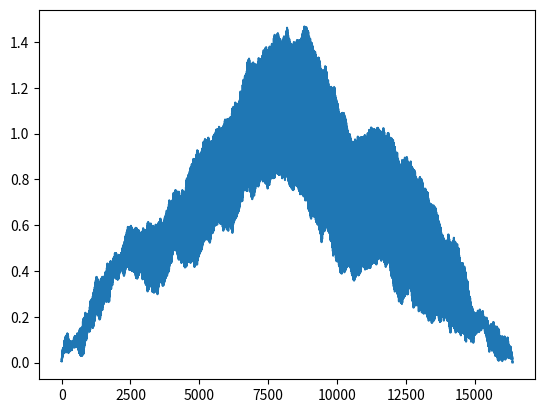
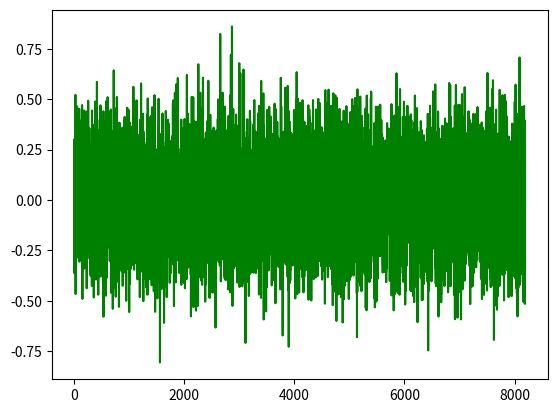
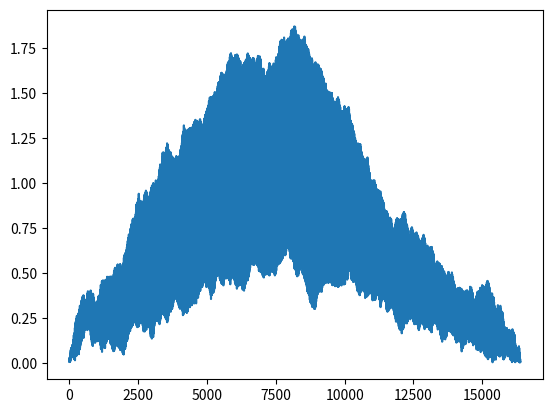
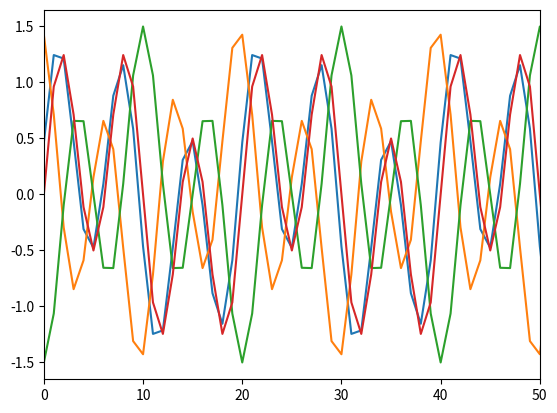
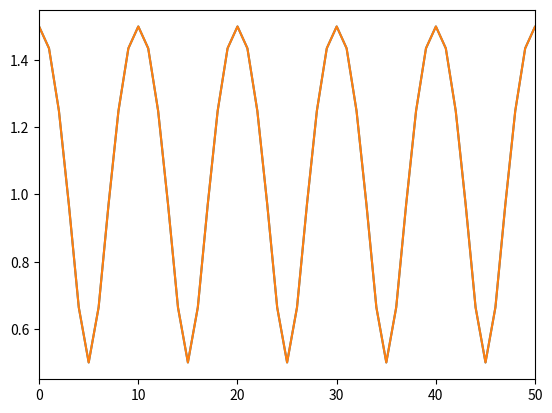
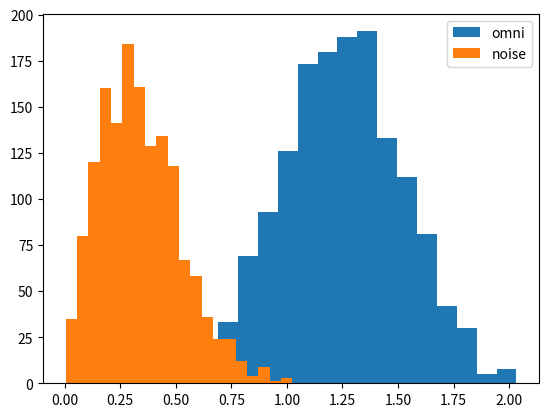
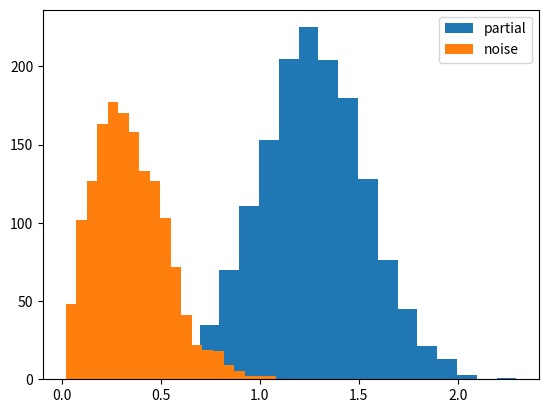

Here is the Python script that generated these plots, in order:
## imports ##
import numpy as np
import matplotlib.pyplot as plt
import scipy
import os
####

## globals ##

nSample=8192
tSample=5e-9
frequency=np.fft.fftshift(np.fft.fftfreq(nSample,tSample))
samples=np.arange(0,nSample,1)
time=samples*tSample
noiseVar=700
fLO=25e9
doPlots=True

##


## define signal ##

signalFreqs=np.array([10e6,30e6,50e6])
signalPhases=np.array([.1,4.,7.])
signalAmps=[.5,1,.5]
signalTime=np.zeros(time.size,dtype=np.complex128)
for i in range(signalFreqs.size):
    signalTime+=signalAmps[i]*np.exp(-1j*2*np.pi*(signalFreqs[i]*time-signalPhases[i]))

####

## define template and noisy signal calculate convolution ##

noise=np.random.multivariate_normal(mean=[0,0],cov=np.eye(2)*noiseVar/2,size=nSample)
noise=noise[:,0]+1j*noise[:,1]

signal=signalTime+noise
#signal=noise

template=signalTime

convolution=np.convolve(template,signal)/nSample

print(abs(np.convolve(template,signal,mode='valid')/nSample))


plt.figure()
plt.plot(abs(convolution))


#plt.plot(frequency,abs(np.fft.fftshift(np.fft.fft(signal)))/(3*nSample))
#plt.xlim(4064,4128)
####

#print(np.max(abs(convolution)),np.argmax(abs(convolution)))



## define signal ##

signalFreqs=np.array([10e6,30e6,50e6])
signalPhases=np.array([.1,4.,7.])
signalAmps=[.5,1,.5]
signalTime=np.zeros(time.size,dtype=np.complex128)
for i in range(signalFreqs.size):
    signalTime+=signalAmps[i]*np.exp(-1j*2*np.pi*(signalFreqs[i]*time-signalPhases[i]))

####

## define template and noisy signal calculatet convolution ##

noise=np.random.multivariate_normal(mean=[0,0],cov=np.eye(2)*noiseVar/2,size=nSample)
noise=noise[:,0]+1j*noise[:,1]

signal=signalTime+noise

templateFreqs=np.array([10e6,30e6,50e6])
templatePhases=np.array([0.,0.,0.])
templateAmps=[1,1,1]
template=np.zeros(time.size,dtype=np.complex128)
for i in range(signalFreqs.size):
    template+=templateAmps[i]*np.exp(-1j*2*np.pi*(templateFreqs[i]*time-templatePhases[i]))
    
#template=template


print(abs(np.convolve(template,signal,mode='valid')/nSample))
plt.figure()
#plt.plot(np.fft.fftshift(template)/nSample,'b')
#plt.plot(np.fft.fftshift(np.fft.fft(signalTime)).real/nSample,'r')
plt.plot(np.fft.fftshift(np.fft.fft(signal)).real/nSample,'g')

convolution=np.convolve(template,signal,mode='full')/nSample
#convolution=np.fft.ifft(template*np.fft.fft(signal)/nSample**2)
plt.figure()
plt.plot((abs(convolution)))
#plt.xlim(2000,6000)
#plt.plot(convolution)




# Generate Histograms #

noiseVar=1000

## define signal ##

signalFreqs=np.array([10e6,30e6])
signalPhases=np.array([0.2,0.2])
signalAmps=[.5,1,.5]
signalTime=np.zeros(time.size,dtype=np.complex128)
for i in range(signalFreqs.size):
    signalTime+=signalAmps[i]*np.exp(-1j*2*np.pi*(signalFreqs[i]*time-signalPhases[i]))
    
partialFreqs=np.array([10e6,30e6])
partialPhases=np.array([0.5,0.5])
partialAmps=[.5,1,.5]
partialTemplate=np.zeros(time.size,dtype=np.complex128)
for i in range(signalFreqs.size):
    partialTemplate+=partialAmps[i]*np.exp(-1j*2*np.pi*(partialFreqs[i]*time-partialPhases[i]))
        

plt.figure()
#plt.plot(abs(signalTime))
plt.plot(signalTime.real)
plt.plot(signalTime.imag)
#plt.plot(abs(partialTemplate))
plt.plot(partialTemplate.real)
plt.plot(partialTemplate.imag)
plt.xlim(0,50)


plt.figure()
plt.plot(abs(signalTime))
plt.plot(abs(partialTemplate))
plt.xlim(0,50)
####


trueTemplate=signalTime

nTest=1500
trueConvolution=np.zeros(nTest)
for n in range(nTest):
    
    
    noise=np.random.multivariate_normal(mean=[0,0],cov=np.eye(2)*noiseVar/2,size=nSample)
    noise=noise[:,0]+1j*noise[:,1]

    signal=trueTemplate+noise
    
    trueConvolution[n]=abs(np.convolve(trueTemplate,signal,mode='valid')/nSample)
    
noiseTrueConvolution=np.zeros(nTest)
for n in range(nTest):
    
    
    noise=np.random.multivariate_normal(mean=[0,0],cov=np.eye(2)*noiseVar/2,size=nSample)
    noise=noise[:,0]+1j*noise[:,1]

    signal=noise
    
    noiseTrueConvolution[n]=abs(np.convolve(trueTemplate,signal,mode='valid')/nSample)
    
partialConvolution=np.zeros(nTest)
for n in range(nTest):
    
    
    noise=np.random.multivariate_normal(mean=[0,0],cov=np.eye(2)*noiseVar/2,size=nSample)
    noise=noise[:,0]+1j*noise[:,1]

    signal=trueTemplate+noise
    
    partialConvolution[n]=abs(np.convolve(partialTemplate,signal,mode='valid')/nSample)

noisePartialConvolution=np.zeros(nTest)
for n in range(nTest):
    
    
    noise=np.random.multivariate_normal(mean=[0,0],cov=np.eye(2)*noiseVar/2,size=nSample)
    noise=noise[:,0]+1j*noise[:,1]

    signal=noise
    
    noisePartialConvolution[n]=abs(np.convolve(partialTemplate,signal,mode='valid')/nSample)
    
#amplitudeConvolution=np.zeros(nTest)
#for n in range(nTest):
    
    
#    noise=np.random.multivariate_normal(mean=[0,0],cov=np.eye(2)*noiseVar/2,size=nSample)
#    noise=noise[:,0]+1j*noise[:,1]

#    signal=trueTemplate+noise
    
#    amplitudeConvolution[n]=abs(np.convolve(abs(partialTemplate),signal,mode='valid')/nSample)

#noiseAmplitudeConvolution=np.zeros(nTest)
#for n in range(nTest):
    
    
#    noise=np.random.multivariate_normal(mean=[0,0],cov=np.eye(2)*noiseVar/2,size=nSample)
#    noise=noise[:,0]+1j*noise[:,1]

#    signal=noise
    
#    noiseAmplitudeConvolution[n]=abs(np.convolve(abs(partialTemplate),signal,mode='valid')/nSample)

plt.figure()
plt.hist(trueConvolution,20,label='omni')
plt.hist(noiseTrueConvolution,20,label='noise')
#plt.hist(partialConvolution,20,label='partial')
plt.legend(loc=0)

plt.figure()
plt.hist(partialConvolution,20,label='partial')
plt.hist(noisePartialConvolution,20,label='noise')
#plt.hist(partialConvolution,20,label='partial')
plt.legend(loc=0)

#plt.figure()
#plt.hist(amplitudeConvolution,20,label='partial')
#plt.hist(noiseAmplitudeConvolution,20,label='noise')
#plt.hist(partialConvolution,20,label='partial')
#plt.legend(loc=0)

